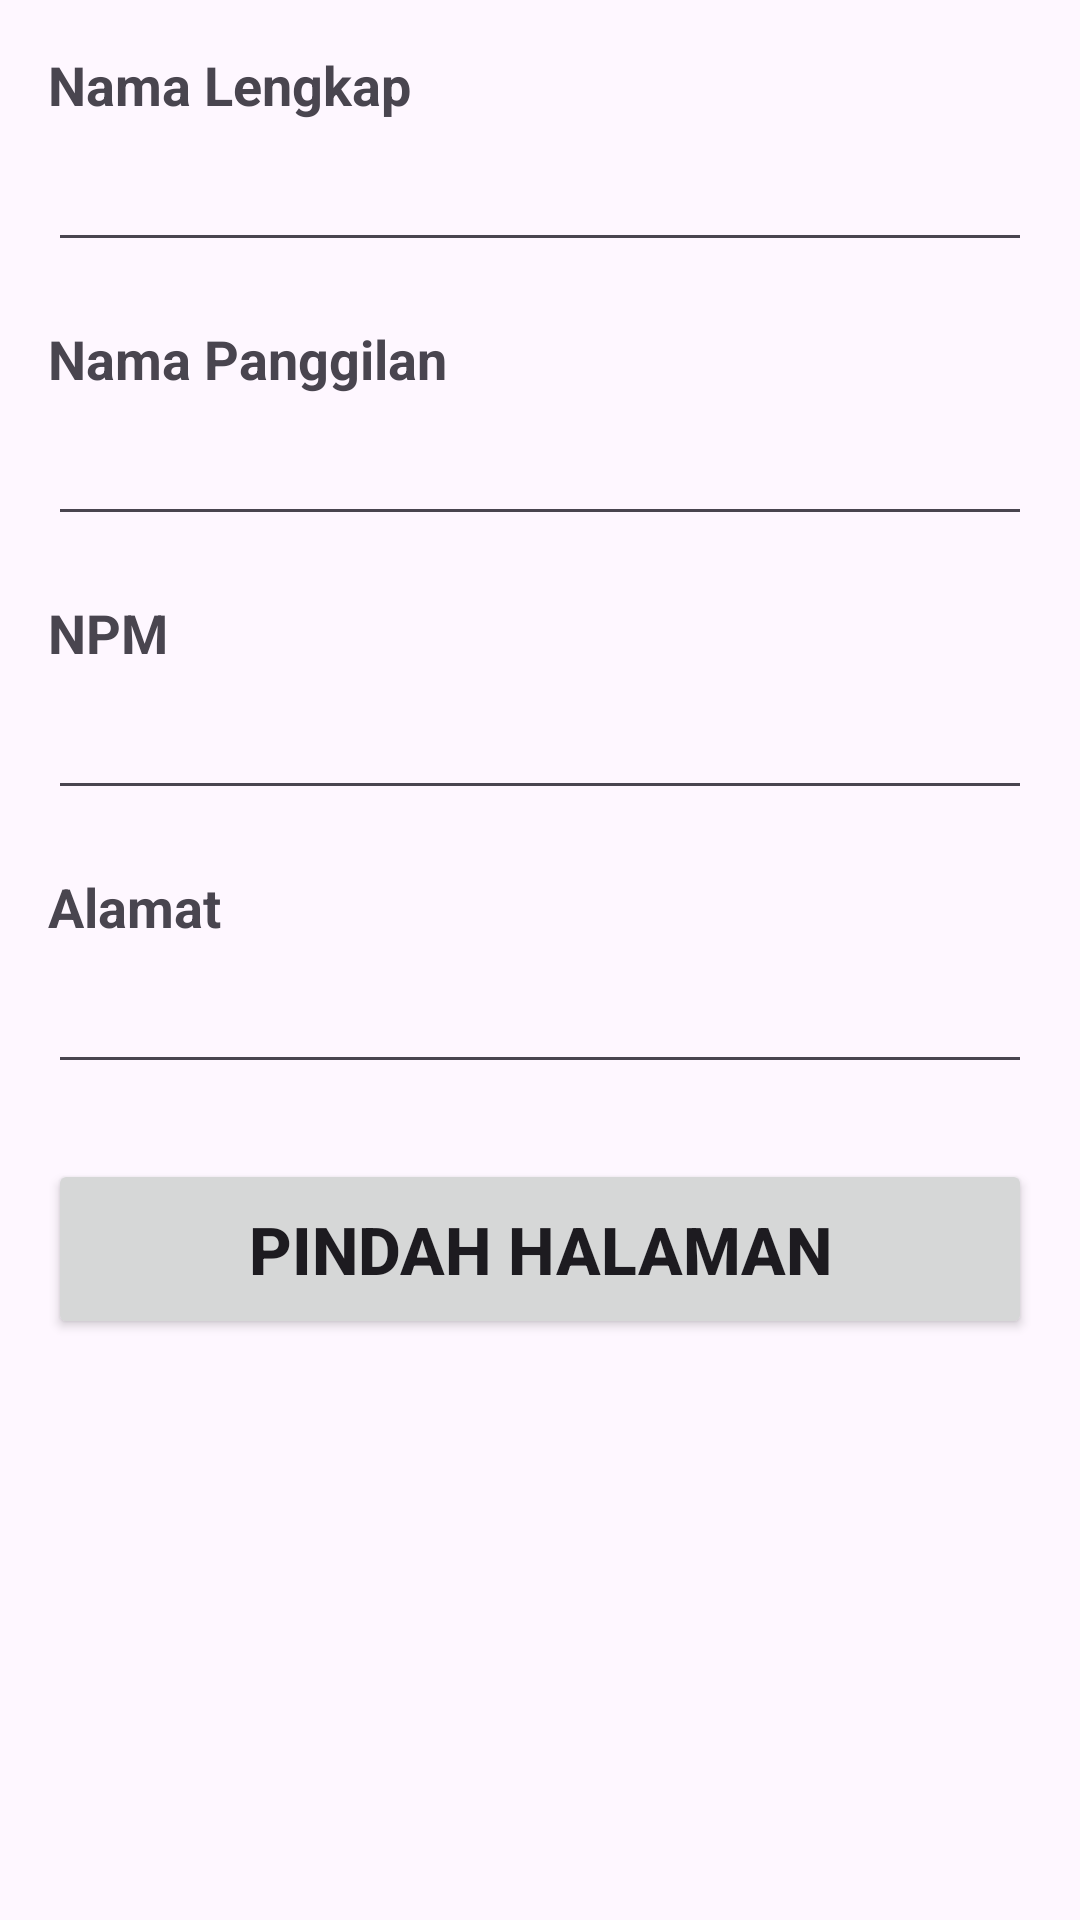

Produce the Android XML layout that renders to this screen, including the resource entries it uses.
<!-- AndroidManifest.xml: application theme Theme.LatihanMengirimData -->
<!-- res/layout/activity_main.xml -->
<?xml version="1.0" encoding="utf-8"?>
<LinearLayout xmlns:android="http://schemas.android.com/apk/res/android"
    xmlns:tools="http://schemas.android.com/tools"
    android:layout_width="match_parent"
    android:layout_height="match_parent"
    android:orientation="vertical"
    android:padding="16dp"
    android:layout_marginTop="20dp">

    <TextView
        android:layout_width="match_parent"
        android:layout_height="30dp"
        android:text="@string/namalengkap"
        android:textSize="18sp"
        android:textStyle="bold" />

    <EditText
        android:id="@+id/edt_namalengkap"
        android:layout_width="match_parent"
        android:layout_height="wrap_content"
        android:inputType="text"
        android:lines="1"
        tools:ignore="Autofill,LabelFor" />

    <TextView
        android:layout_width="match_parent"
        android:layout_height="30dp"
        android:text="@string/namapanggilan"
        android:textSize="18sp"
        android:layout_marginTop="20dp"
        android:textStyle="bold" />

    <EditText
        android:id="@+id/edt_namapanggilan"
        android:layout_width="match_parent"
        android:layout_height="wrap_content"
        android:inputType="text"
        android:lines="1"
        tools:ignore="Autofill,LabelFor" />

    <TextView
        android:layout_width="match_parent"
        android:layout_height="30dp"
        android:text="@string/npm"
        android:textSize="18sp"
        android:layout_marginTop="20dp"
        android:textStyle="bold" />

    <EditText
        android:id="@+id/edt_npm"
        android:layout_width="match_parent"
        android:layout_height="wrap_content"
        android:inputType="number"
        android:lines="1"
        tools:ignore="Autofill,LabelFor" />

    <TextView
        android:layout_width="match_parent"
        android:layout_height="30dp"
        android:text="@string/alamat"
        android:textSize="18sp"
        android:layout_marginTop="20dp"
        android:textStyle="bold" />

    <EditText
        android:id="@+id/edt_alamat"
        android:layout_width="match_parent"
        android:layout_height="wrap_content"
        android:inputType="text"
        android:lines="1"
        tools:ignore="Autofill,LabelFor" />

    <Button
        android:id="@+id/btn_move_activity_data"
        android:layout_width="match_parent"
        android:layout_height="60dp"
        android:layout_marginTop="25dp"
        android:layout_marginBottom="16dp"
        android:textSize="22sp"
        android:textStyle="bold"
        android:text="@string/move_with_data" />
</LinearLayout>
<!-- resources referenced by this layout -->
<resources>
  <string name="alamat">Alamat</string>
  <string name="move_with_data">Pindah Halaman</string>
  <string name="namalengkap">Nama Lengkap</string>
  <string name="namapanggilan">Nama Panggilan</string>
  <string name="npm">NPM</string>
  <style name="Theme.LatihanMengirimData" parent="Base.Theme.LatihanMengirimData" />
  <style name="Base.Theme.LatihanMengirimData" parent="Theme.Material3.DayNight.NoActionBar">
          
          
      </style>
</resources>
